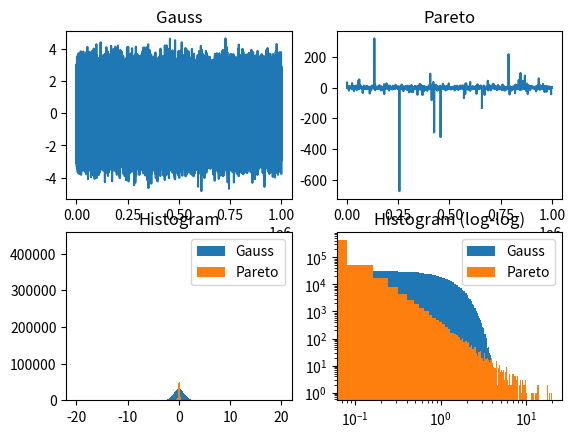

Here is the Python script that generated this plot:
import numpy as np
import matplotlib.pyplot as plt


def normalize(x):
    # x_wi = (x_i - mu) / sigma
    std = np.std(x)
    mean = np.mean(x)
    return (x - mean) / std


def plot_gauss_vs_pareto():
    N = 1000000
    BINS = 500
    K = 20

    # Gauss
    x1 = np.random.normal(0, 1, N)

    # Pareto (negative values and normalization)
    x2 = np.multiply(np.random.pareto(1.5, N), np.sign(x1))
    x2 = normalize(x2)

    plt.subplot(2, 2, 1)
    plt.plot(x1)
    plt.title("Gauss")

    plt.subplot(2, 2, 2)
    plt.plot(x2)
    plt.title("Pareto")

    plt.subplot(2, 2, 3)
    for data, label in zip([x1, x2], ["Gauss", "Pareto"]):
        plt.hist(data, BINS, [-K, K], label=label)
    plt.title("Histogram")
    plt.legend()

    plt.subplot(2, 2, 4)
    for data, label in zip([x1, x2], ["Gauss", "Pareto"]):
        plt.hist(data, BINS, [-K, K], label=label)
        plt.xscale('log')
        plt.yscale('log')
    plt.title("Histogram (log-log)")
    plt.legend()

    print(f"Min: {np.min(x2)}")
    print(f"Max: {np.max(x2)}")

    plt.show()


def main():
    plot_gauss_vs_pareto()


if __name__ == '__main__':
    main()
